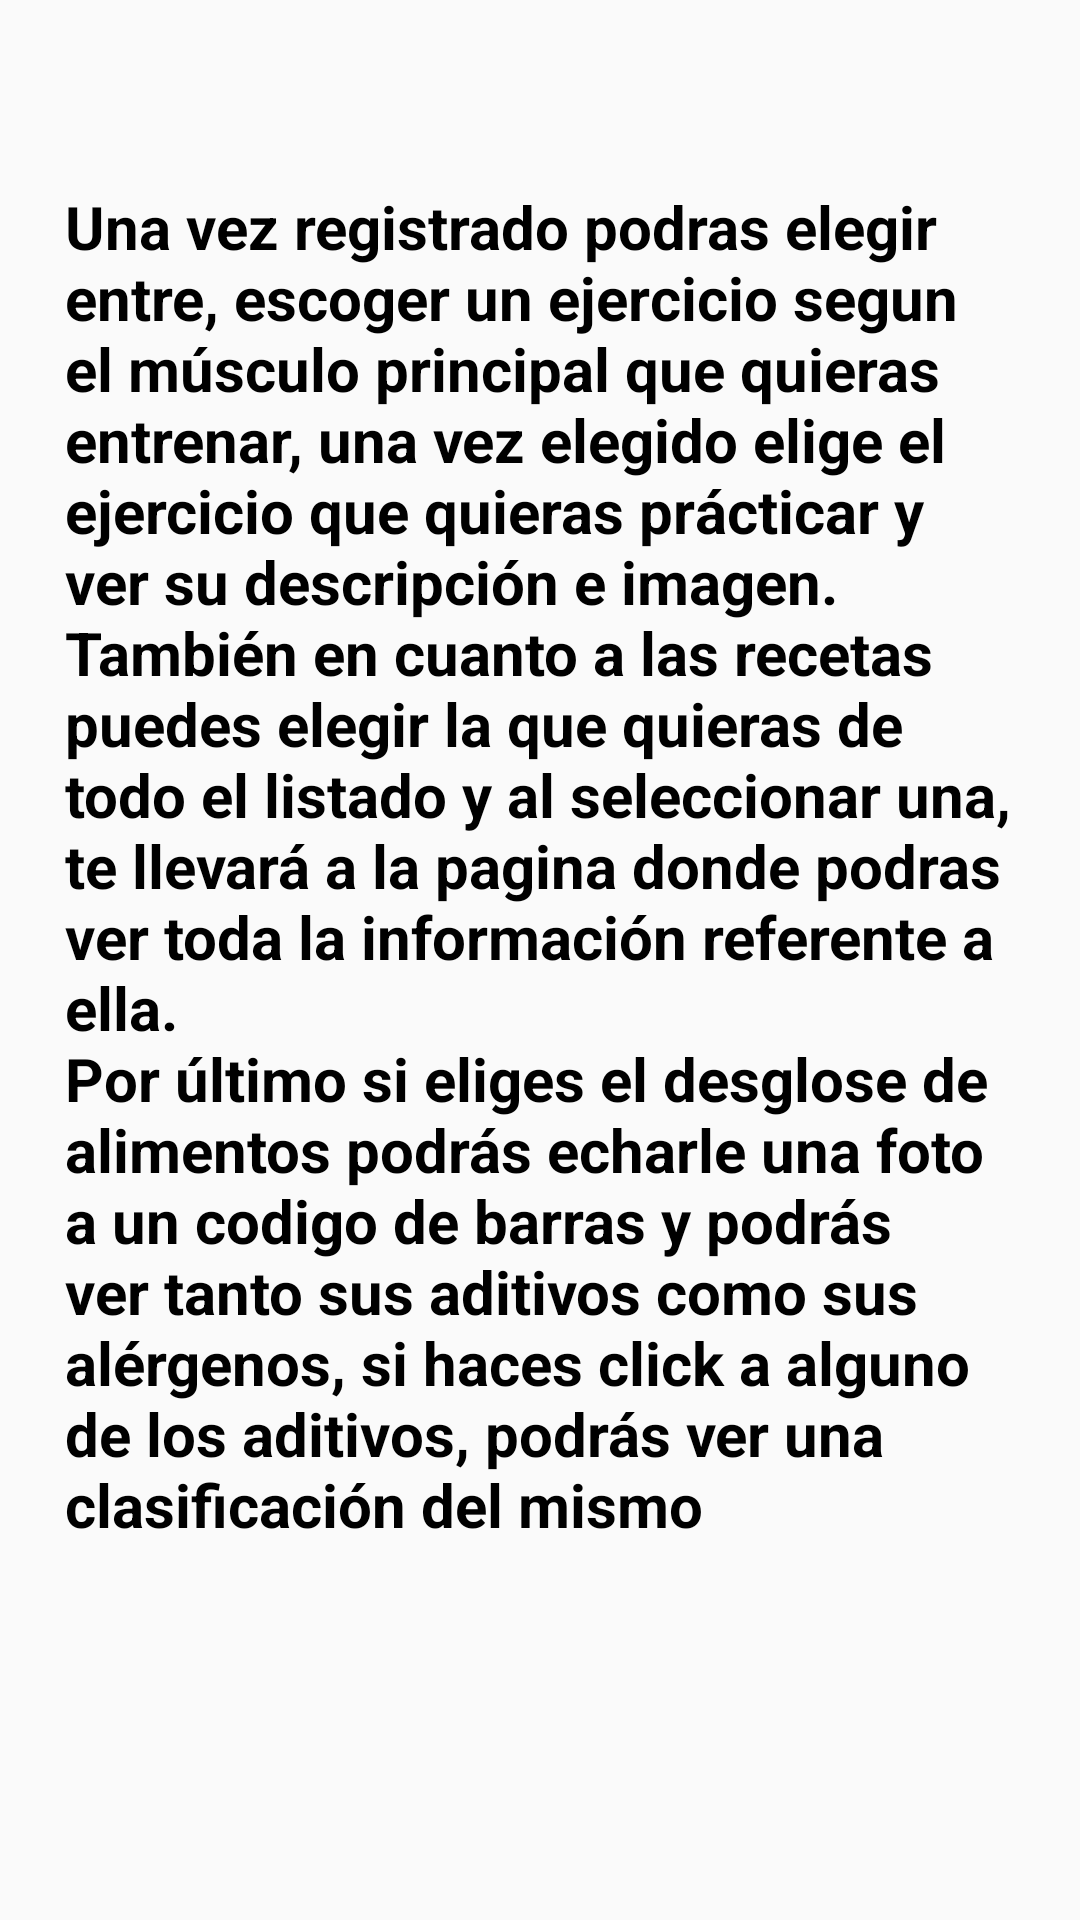

The Android layout XML behind this screen, and the referenced resources:
<!-- AndroidManifest.xml: application theme Theme.HabitWith -->
<!-- res/layout/activity_how_to.xml -->
<?xml version="1.0" encoding="utf-8"?>
<androidx.constraintlayout.widget.ConstraintLayout xmlns:android="http://schemas.android.com/apk/res/android"
    xmlns:app="http://schemas.android.com/apk/res-auto"
    xmlns:tools="http://schemas.android.com/tools"
    android:layout_width="match_parent"
    android:layout_height="match_parent"
    tools:context=".ui.fragments.principal.menu.HowTo">

    <TextView
        android:id="@+id/tvHowTo"
        android:layout_width="317dp"
        android:layout_height="537dp"
        android:text="@string/howto"
        android:textColor="@color/black"
        android:textSize="20sp"
        android:textStyle="bold"
        app:layout_constraintBottom_toBottomOf="parent"
        app:layout_constraintEnd_toEndOf="parent"
        app:layout_constraintStart_toStartOf="parent"
        app:layout_constraintTop_toTopOf="parent"
        app:layout_constraintVertical_bias="0.603" />
</androidx.constraintlayout.widget.ConstraintLayout>
<!-- resources referenced by this layout -->
<resources>
  <string name="howto">Una vez registrado podras elegir entre, escoger un ejercicio segun el músculo principal que quieras entrenar, una vez elegido elige el ejercicio que quieras prácticar y ver su descripción e imagen.\nTambién en cuanto a las recetas puedes elegir la que quieras de todo el listado y al seleccionar una, te llevará a la pagina donde podras ver toda la información referente a ella.\nPor último si eliges el desglose de alimentos podrás echarle una foto a un codigo de barras y podrás ver tanto sus aditivos como sus alérgenos, si haces click a alguno de los aditivos, podrás ver una clasificación del mismo</string>
  <style name="Theme.HabitWith" parent="Theme.AppCompat.Light.DarkActionBar">
          
          <item name="colorPrimary">@color/purple_500</item>
          <item name="colorPrimaryVariant">@color/purple_700</item>
          <item name="colorOnPrimary">@color/white</item>
          
          <item name="colorSecondary">@color/teal_200</item>
          <item name="colorSecondaryVariant">@color/teal_700</item>
          <item name="colorOnSecondary">@color/black</item>
          
          <item name="android:statusBarColor">?attr/colorPrimaryVariant</item>
          
      </style>
  <!-- not gathered from this repository: default colours our renderer supplied (Android Studio template values) -->
  <color name="purple_500">#FF6200EE</color>
  <color name="purple_700">#FF3700B3</color>
  <color name="teal_200">#FF03DAC5</color>
  <color name="teal_700">#FF018786</color>
  <color name="black">#FF000000</color>
  <color name="white">#FFFFFFFF</color>
</resources>
